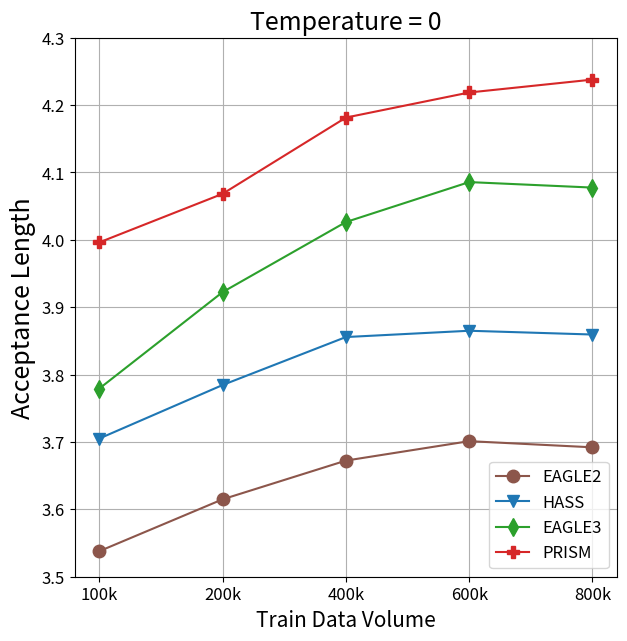
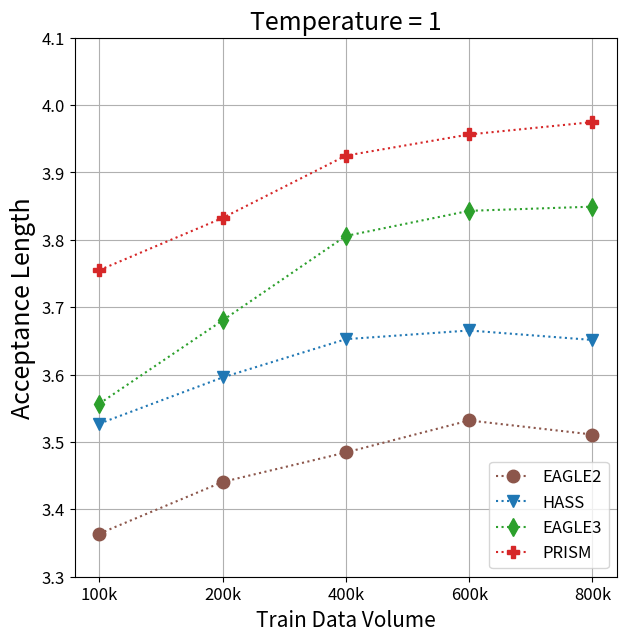

Reproduce these figures in Python, in order.
import numpy as np
from matplotlib import pyplot as plt

config = {
    "EAGLE2": {
        "color": "#8c564b",
        "marker": "o"
    },
    "HASS": {
        "color": "#1f77b4",
        "marker": "v"
    },
    "EAGLE3": {
        "color": "#2ca02c",
        "marker": "d"
    },
    "PRISM": {
        "color": "#d62728",
        "marker": "P"
    }
}

xticks = ["100k", "200k", "400k", "600k", "800k"]

means = [
    (
        "EAGLE2",
        [[3.53790, 3.61489, 3.67235, 3.70120, 3.69206],
         [3.36394, 3.44067, 3.48443, 3.53196, 3.51106]]
    ),
    (
        "HASS",
        [[3.70512, 3.78453, 3.85574, 3.86508, 3.85948],
         [3.52721, 3.59580, 3.65260, 3.66546, 3.65139]]
    ),
    (
        "EAGLE3",
        [[3.77928, 3.92244, 4.02642, 4.08573, 4.07757],
         [3.55682, 3.68045, 3.80578, 3.84308, 3.84926]]
    ),
    (
        "PRISM",
        [[3.99624, 4.06834, 4.18146, 4.21871, 4.23785],
         [3.75506, 3.83250, 3.92500, 3.95642, 3.97479]]
    )
]

for temperature in [0, 1]:
    plt.figure(figsize=(7, 7))

    legends = []
    for model, values in means:
        plt.plot(
            range(1, 6),
            values[temperature],
            color=config[model]["color"],
            marker=config[model]["marker"],
            markersize=9,
            linestyle="-" if temperature == 0 else ":"
        )
        legends.append(model)

    plt.grid()
    plt.legend(legends, loc="lower right", fontsize=12)
    plt.title(f"Temperature = {temperature}", fontsize=18)

    plt.xticks(range(1, 6), xticks, fontsize=12)
    plt.xlabel("Train Data Volume", fontsize=15)

    if temperature == 0:
        plt.yticks(np.arange(3.50, 4.31, 0.1), fontsize=12)
    else:
        plt.yticks(np.arange(3.30, 4.11, 0.1), fontsize=12)
    plt.ylabel("Acceptance Length", fontsize=18)
